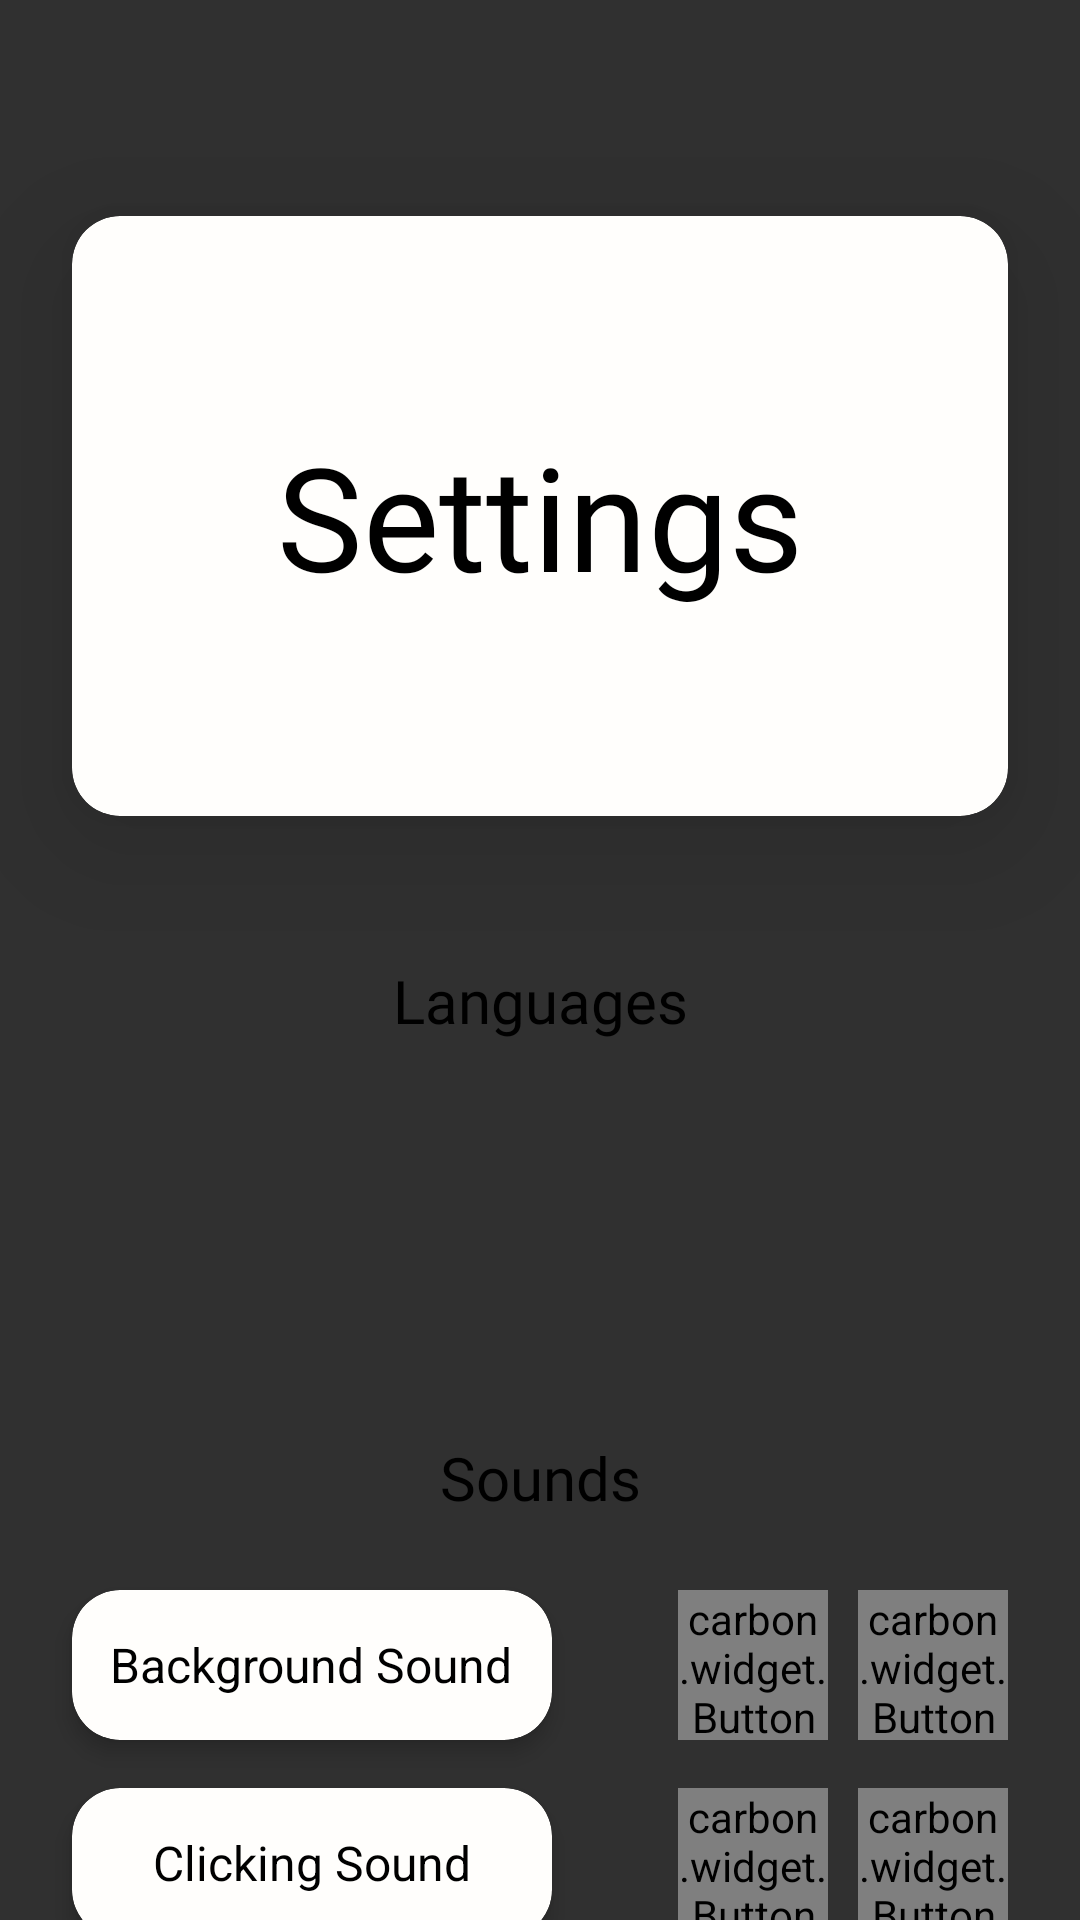

Android layout source for this screen:
<!-- AndroidManifest.xml: application theme Theme.TicTacToe -->
<!-- res/layout/fragment_setting.xml -->
<?xml version="1.0" encoding="utf-8"?>
<androidx.constraintlayout.widget.ConstraintLayout xmlns:android="http://schemas.android.com/apk/res/android"
    xmlns:app="http://schemas.android.com/apk/res-auto"
    xmlns:tools="http://schemas.android.com/tools"
    android:layout_width="match_parent"
    android:layout_height="match_parent"
    tools:context=".ui.SettingFragment">


    <ImageButton
        android:id="@+id/setting_back_btn"
        android:layout_width="40dp"
        android:layout_height="40dp"
        android:layout_marginStart="24dp"
        android:layout_marginTop="16dp"
        android:backgroundTint="#00000000"
        android:contentDescription="@string/back_button"
        android:scaleType="centerInside"
        android:src="@drawable/back1"
        app:layout_constraintStart_toStartOf="parent"
        app:layout_constraintTop_toTopOf="parent"
        app:tint="@color/back_button_tint" />

    <androidx.cardview.widget.CardView
        android:id="@+id/setting_cardView"
        android:layout_width="0dp"
        android:layout_height="200dp"
        android:layout_marginStart="24dp"
        android:layout_marginTop="16dp"
        android:layout_marginEnd="24dp"
        android:outlineSpotShadowColor="@color/card_shadow"
        app:cardBackgroundColor="@color/card_bg"
        app:cardCornerRadius="16dp"
        app:cardElevation="24dp"
        app:cardPreventCornerOverlap="true"
        app:layout_constraintEnd_toEndOf="parent"
        app:layout_constraintStart_toStartOf="parent"
        app:layout_constraintTop_toBottomOf="@+id/setting_back_btn">

        <TextView
            android:id="@+id/settings_title"
            android:layout_width="wrap_content"
            android:layout_height="wrap_content"
            android:layout_gravity="center"
            android:fontFamily="@font/sebino"
            android:text="@string/settings"
            android:textColor="@color/main_text_color"
            android:textSize="48sp" />
    </androidx.cardview.widget.CardView>

    <TextView
        android:id="@+id/textView10"
        android:layout_width="wrap_content"
        android:layout_height="wrap_content"
        android:layout_marginTop="48dp"
        android:fontFamily="@font/sebino"
        android:text="@string/languages"
        android:textColor="@color/main_text_color"
        android:textSize="20sp"
        app:layout_constraintEnd_toEndOf="parent"
        app:layout_constraintStart_toStartOf="parent"
        app:layout_constraintTop_toBottomOf="@+id/setting_cardView" />

    <androidx.recyclerview.widget.RecyclerView
        android:id="@+id/language_recyclerView"
        android:layout_width="0dp"
        android:layout_height="80dp"
        android:layout_marginTop="16dp"
        android:orientation="horizontal"
        app:layout_constraintEnd_toEndOf="parent"
        app:layout_constraintStart_toStartOf="parent"
        app:layout_constraintTop_toBottomOf="@+id/textView10" />

    <TextView
        android:id="@+id/textView111"
        android:layout_width="wrap_content"
        android:layout_height="wrap_content"
        android:layout_marginTop="36dp"
        android:fontFamily="@font/sebino"
        android:text="@string/sounds"
        android:textColor="@color/main_text_color"
        android:textSize="20sp"
        app:layout_constraintEnd_toEndOf="parent"
        app:layout_constraintStart_toStartOf="parent"
        app:layout_constraintTop_toBottomOf="@+id/language_recyclerView" />

    <androidx.cardview.widget.CardView
        android:id="@+id/background_sound_card"
        android:layout_width="160dp"
        android:layout_height="50dp"
        android:layout_marginStart="24dp"
        android:layout_marginTop="24dp"
        app:cardBackgroundColor="@color/card_bg"
        app:cardCornerRadius="16dp"
        app:cardElevation="4dp"
        app:layout_constraintStart_toStartOf="parent"
        app:layout_constraintTop_toBottomOf="@+id/textView111">

        <TextView
            android:layout_width="wrap_content"
            android:layout_height="wrap_content"
            android:layout_gravity="center"
            android:text="@string/background_sound"
            android:textColor="@color/main_text_color"
            android:textSize="16sp" />
    </androidx.cardview.widget.CardView>

    <carbon.widget.Button
        android:id="@+id/background_sound_on_btn"
        android:layout_width="50dp"
        android:layout_height="50dp"
        android:layout_marginStart="32dp"
        android:background="@drawable/button_background"
        android:text="|"
        android:textColor="@color/secondary_text_color"
        android:textSize="16sp"
        android:textStyle="normal"
        app:carbon_cornerRadius="16dp"
        app:carbon_rippleColor="@color/ripple_color"
        app:carbon_rippleStyle="background"
        app:carbon_stroke="@color/stroke_off_color"
        app:carbon_strokeWidth="1dp"
        app:layout_constraintBottom_toBottomOf="@+id/background_sound_card"
        app:layout_constraintEnd_toStartOf="@+id/background_sound_off_btn"
        app:layout_constraintStart_toEndOf="@+id/background_sound_card"
        app:layout_constraintTop_toTopOf="@+id/background_sound_card" />

    <carbon.widget.Button
        android:id="@+id/background_sound_off_btn"
        android:layout_width="50dp"
        android:layout_height="50dp"
        android:background="@drawable/button_background"
        android:text="O"
        android:textColor="@color/secondary_text_color"
        android:textSize="16sp"
        android:textStyle="normal"
        app:carbon_cornerRadius="16dp"
        app:carbon_rippleColor="@color/ripple_color"
        app:carbon_rippleStyle="background"
        app:carbon_stroke="@color/stroke_off_color"
        app:carbon_strokeWidth="1dp"
        app:layout_constraintBottom_toBottomOf="@+id/background_sound_on_btn"
        app:layout_constraintEnd_toEndOf="@+id/setting_cardView"
        app:layout_constraintTop_toTopOf="@+id/background_sound_on_btn" />

    <androidx.cardview.widget.CardView
        android:id="@+id/clicking_sound_card"
        android:layout_width="160dp"
        android:layout_height="50dp"
        android:layout_marginStart="24dp"
        android:layout_marginTop="16dp"
        app:cardBackgroundColor="@color/card_bg"
        app:cardCornerRadius="16dp"
        app:cardElevation="4dp"
        app:layout_constraintStart_toStartOf="parent"
        app:layout_constraintTop_toBottomOf="@+id/background_sound_card">

        <TextView
            android:layout_width="wrap_content"
            android:layout_height="wrap_content"
            android:layout_gravity="center"
            android:text="@string/clicking_sound"
            android:textColor="@color/main_text_color"
            android:textSize="16sp" />
    </androidx.cardview.widget.CardView>

    <carbon.widget.Button
        android:id="@+id/clicking_sound_on_btn"
        android:layout_width="50dp"
        android:layout_height="50dp"
        android:layout_marginStart="32dp"
        android:background="@drawable/button_background"
        android:text="|"
        android:textColor="@color/secondary_text_color"
        android:textSize="16sp"
        android:textStyle="normal"
        app:carbon_cornerRadius="16dp"
        app:carbon_rippleColor="@color/ripple_color"
        app:carbon_rippleStyle="background"
        app:carbon_stroke="@color/stroke_off_color"
        app:carbon_strokeWidth="1dp"
        app:layout_constraintBottom_toBottomOf="@+id/clicking_sound_card"
        app:layout_constraintEnd_toStartOf="@+id/background_sound_off_btn"
        app:layout_constraintStart_toEndOf="@+id/clicking_sound_card"
        app:layout_constraintTop_toTopOf="@+id/clicking_sound_card" />

    <carbon.widget.Button
        android:id="@+id/clicking_sound_off_btn"
        android:layout_width="50dp"
        android:layout_height="50dp"
        android:background="@drawable/button_background"
        android:text="O"
        android:textColor="@color/secondary_text_color"
        android:textSize="16sp"
        android:textStyle="normal"
        app:carbon_cornerRadius="16dp"
        app:carbon_rippleColor="@color/ripple_color"
        app:carbon_rippleStyle="background"
        app:carbon_stroke="@color/stroke_off_color"
        app:carbon_strokeWidth="1dp"
        app:layout_constraintBottom_toBottomOf="@+id/clicking_sound_on_btn"
        app:layout_constraintEnd_toEndOf="@+id/setting_cardView"
        app:layout_constraintTop_toTopOf="@+id/clicking_sound_on_btn" />

    <TextView
        android:id="@+id/textView133"
        android:layout_width="wrap_content"
        android:layout_height="wrap_content"
        android:layout_marginTop="36dp"
        android:fontFamily="@font/sebino"
        android:text="@string/theme"
        android:textColor="@color/main_text_color"
        android:textSize="20sp"
        app:layout_constraintEnd_toEndOf="parent"
        app:layout_constraintStart_toStartOf="parent"
        app:layout_constraintTop_toBottomOf="@+id/clicking_sound_card" />

    <androidx.recyclerview.widget.RecyclerView
        android:id="@+id/theme_recyclerView"
        android:layout_width="0dp"
        android:layout_height="80dp"
        android:layout_marginTop="16dp"
        app:layout_constraintEnd_toEndOf="parent"
        app:layout_constraintStart_toStartOf="parent"
        app:layout_constraintTop_toBottomOf="@+id/textView133" />

</androidx.constraintlayout.widget.ConstraintLayout>
<!-- resources referenced by this layout -->
<resources>
  <color name="back_button_tint">#000000</color>
  <color name="card_bg">#FFFEFC</color>
  <color name="card_shadow">#BF000000</color>
  <color name="main_text_color">#000000</color>
  <color name="ripple_color">#33C2C2C2</color>
  <color name="secondary_text_color">#BF000000</color>
  <color name="stroke_off_color">#000000</color>
  <!-- drawable button_background (drawable) -->
  <?xml version="1.0" encoding="utf-8"?>
  <shape xmlns:android="http://schemas.android.com/apk/res/android">
      <solid android:color="@color/card_bg"/>
      <corners android:radius="16dp"/>
  
  </shape>
  <string name="back_button">Back Button</string>
  <string name="background_sound">Background Sound</string>
  <string name="clicking_sound">Clicking Sound</string>
  <string name="languages">Languages</string>
  <string name="settings">Settings</string>
  <string name="sounds">Sounds</string>
  <string name="theme">Theme</string>
  <style name="Theme.TicTacToe" parent="Base.Theme.TicTacToe" />
  <style name="Base.Theme.TicTacToe" parent="Theme.AppCompat.NoActionBar">
          
          
  
          <item name="colorAccent">#494949</item>
      </style>
</resources>
